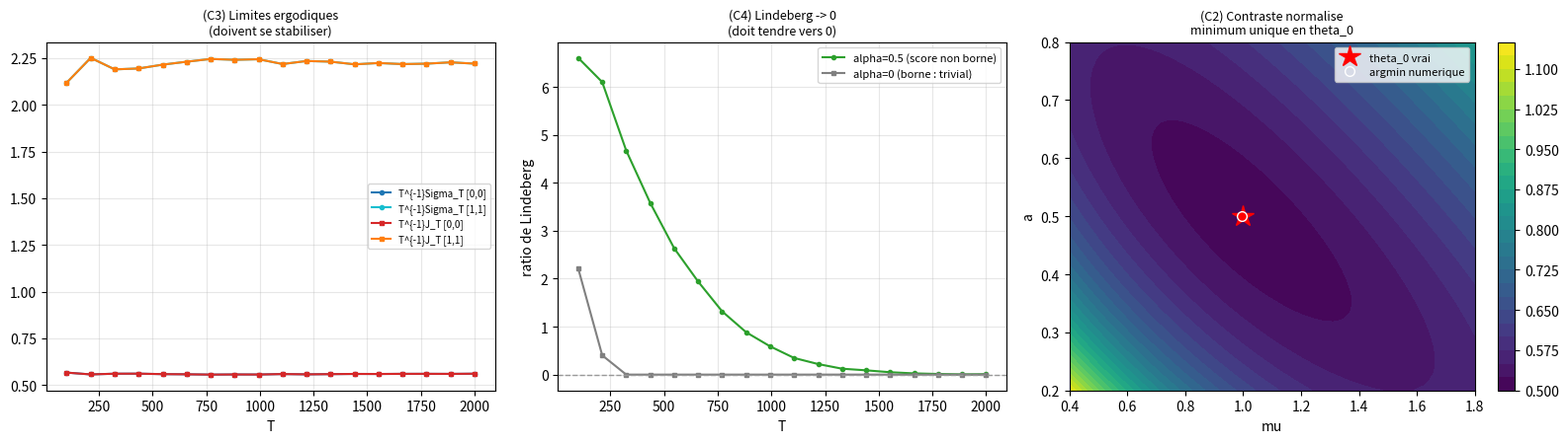

Write Python code to recreate this figure.
#!/usr/bin/env python
# -*- coding: utf-8 -*-
"""
intensite_conditions.py  --  verification NUMERIQUE des conditions du Theoreme 3
pour le processus de Hawkes exponentiel (Annexe F du papier).

lambda(t)=mu + a*beta*sum_{t_i<t} exp(-beta(t-t_i)),  theta=(mu,a),  a<1 (stable).
score s=(1/lambda, (lambda-mu)/(a lambda)) ;  a_alpha = lambda^alpha s.

On verifie les hypotheses de la preuve (qu'on ne peut que SUPPOSER analytiquement) :
  (C3) limites ergodiques : T^{-1} Sigma_T et T^{-1} J_T convergent quand T grandit.
  (C4) Lindeberg : T^{-1} int ||a||^2 1{||a|| > eps sqrt(T)} lambda dt  -> 0.
  (C2) identifiabilite : le contraste DPD normalise H_alpha(theta)/T a un minimum
       UNIQUE et bien separe en theta_0 (convexite locale).

C'est le complement empirique de l'Annexe F : ce que la preuve suppose, ce script
le confirme. (Aucune verite-terrain n'est requise : ce sont des proprietes du
modele au vrai theta_0, parfaitement legitimes a verifier par simulation.)

USAGE :  python intensite_conditions.py  [--Tmax 2000] [--reps 8] [--alpha 0.0]
SORTIE : sorties_conditions/{tables,figures} A COTE du script.
Dependances : numpy, scipy (requis) ; matplotlib (figure).
"""
import warnings; warnings.filterwarnings("ignore")
import os, sys, csv, argparse
import numpy as np

OUTPUT_DIRNAME = "sorties_conditions"; RESULTS_SUBDIR = "tables"; FIGURE_SUBDIR = "figures"
def script_dir():
    try: return os.path.dirname(os.path.abspath(__file__))
    except NameError: return os.path.dirname(os.path.abspath(sys.argv[0])) or os.getcwd()

MU0, A0, BETA = 1.0, 0.5, 1.0     # vrai theta0 (a<1 : stable)

def simulate_hawkes(T, rng, mu=MU0, a=A0, beta=BETA):
    t=0.0; ev=[]; last=0.0; S=0.0
    while True:
        lam_bar=mu+a*beta*S; t+=rng.exponential(1.0/lam_bar)
        if t>=T: break
        S=S*np.exp(-beta*(t-last)); last=t
        if rng.uniform()<=(mu+a*beta*S)/lam_bar: ev.append(t); S+=1.0
    return np.array(ev)

def grid_kernel(ev, T, m, beta=BETA):
    """K(g)=sum_{t_i<g} exp(-beta(g-t_i)) sur grille (recursion O(m+N))."""
    grid=np.linspace(0,T,m); dg=grid[1]-grid[0]; K=np.zeros(m); S=0.0; idx=0
    for k in range(m):
        if k>0: S*=np.exp(-beta*dg)
        while idx<len(ev) and ev[idx]<=grid[k]:
            S+=np.exp(-beta*(grid[k]-ev[idx])); idx+=1
        K[k]=S
    return grid, dg, K

def event_A(ev, beta=BETA):
    A=np.zeros(len(ev))
    for i in range(1,len(ev)): A[i]=np.exp(-beta*(ev[i]-ev[i-1]))*(1.0+A[i-1])
    return A

# ---------------- (C3) + (C4) ----------------------------------------------
def conditions_C3_C4(Tmax, reps, alpha, horizons, eps, seed, m):
    """Accumule, le long d'UNE longue realisation, les densites de Sigma, J et de
       Lindeberg ; renvoie T^{-1}Sigma_T, T^{-1}J_T (entrees) et le ratio Lindeberg."""
    SigA=np.zeros((len(horizons),3)); JA=np.zeros((len(horizons),3))
    LindA=np.zeros(len(horizons)); LindA05=np.zeros(len(horizons)); nr=0
    for r in range(reps):
        rng=np.random.default_rng(seed+r); ev=simulate_hawkes(Tmax,rng)
        if len(ev)<30: continue
        grid,dg,K=grid_kernel(ev,Tmax,m); lam=MU0+A0*BETA*K
        lam=np.clip(lam,1e-9,None)
        s0=1.0/lam; s1=(lam-MU0)/(A0*lam)              # score (2 composantes)
        snorm=np.sqrt(s0*s0+s1*s1)
        # densites (cumul via cumsum) : Sigma=int lam^{2a+1} s s^T ; J=int lam^{a+1} s s^T
        dSig=[lam**(2*alpha+1)*s0*s0, lam**(2*alpha+1)*s0*s1, lam**(2*alpha+1)*s1*s1]
        dJ  =[lam**(alpha+1)*s0*s0,   lam**(alpha+1)*s0*s1,   lam**(alpha+1)*s1*s1]
        cS=[np.cumsum(d)*dg for d in dSig]; cJ=[np.cumsum(d)*dg for d in dJ]
        anorm=(lam**alpha)*snorm                         # ||a_alpha|| (alpha demande)
        anorm05=(lam**0.5)*snorm                         # ||a_alpha|| pour alpha=0.5 (non borne)
        dL =(anorm**2)*lam; dL05=(anorm05**2)*lam
        for i,T in enumerate(horizons):
            j=min(int(T/dg), m-1); thr=eps*np.sqrt(T)
            for c in range(3):
                SigA[i,c]+=cS[c][j]/T; JA[i,c]+=cJ[c][j]/T
            LindA[i]  +=np.sum(dL[:j+1]  *(anorm[:j+1]  >thr))*dg/T
            LindA05[i]+=np.sum(dL05[:j+1]*(anorm05[:j+1]>thr))*dg/T
        nr+=1
    SigA/=max(nr,1); JA/=max(nr,1); LindA/=max(nr,1); LindA05/=max(nr,1)
    return SigA, JA, LindA, LindA05, nr

# ---------------- (C2) identifiabilite -------------------------------------
def condition_C2(Tbig, alpha, seed, m, ngrid=41):
    rng=np.random.default_rng(seed); ev=simulate_hawkes(Tbig,rng)
    grid,dg,K=grid_kernel(ev,Tbig,m); A=event_A(ev)
    mus=np.linspace(0.4,1.8,ngrid); as_=np.linspace(0.2,0.8,ngrid)
    H=np.zeros((ngrid,ngrid))
    for ia,a in enumerate(as_):
        for im,mu in enumerate(mus):
            lg=np.clip(mu+a*BETA*K,1e-9,None); le=np.clip(mu+a*BETA*A,1e-9,None)
            if alpha>0:
                H[ia,im]=(np.sum(lg**(1+alpha))*dg-(1+1/alpha)*np.sum(le**alpha))/Tbig
            else:  # alpha->0 : -log-vraisemblance / T
                H[ia,im]=(np.sum(lg)*dg-np.sum(np.log(le)))/Tbig
    ja,jm=np.unravel_index(np.argmin(H),H.shape)
    return mus, as_, H, (mus[jm], as_[ja]), len(ev)

# ---------------- sortie ---------------------------------------------------
def _csv(resdir,name,header,rows):
    os.makedirs(resdir,exist_ok=True)
    with open(os.path.join(resdir,name),"w",newline="") as f:
        w=csv.writer(f); w.writerow(header)
        for r in rows: w.writerow(list(r))

def figure(figdir, horizons, SigA, JA, LindA, LindA05, mus, as_, H, argmin, alpha):
    try:
        import matplotlib; matplotlib.use("Agg"); import matplotlib.pyplot as plt
    except Exception as e: print(f"[info] figure ignoree ({e})"); return None
    os.makedirs(figdir,exist_ok=True)
    fig,axs=plt.subplots(1,3,figsize=(16,4.6))
    # (C3)
    axs[0].plot(horizons,SigA[:,0],'-o',ms=3,label="T^{-1}Sigma_T [0,0]",color='tab:blue')
    axs[0].plot(horizons,SigA[:,2],'-o',ms=3,label="T^{-1}Sigma_T [1,1]",color='tab:cyan')
    axs[0].plot(horizons,JA[:,0],'-s',ms=3,label="T^{-1}J_T [0,0]",color='tab:red')
    axs[0].plot(horizons,JA[:,2],'-s',ms=3,label="T^{-1}J_T [1,1]",color='tab:orange')
    axs[0].set_xlabel("T"); axs[0].set_title("(C3) Limites ergodiques\n(doivent se stabiliser)",fontsize=9)
    axs[0].legend(fontsize=7); axs[0].grid(alpha=.3)
    # (C4)
    axs[1].plot(horizons,LindA05,'-o',ms=3,color='tab:green',label="alpha=0.5 (score non borne)")
    axs[1].plot(horizons,LindA,'-s',ms=3,color='0.5',label="alpha=0 (borne : trivial)")
    axs[1].axhline(0,color='0.6',ls='--',lw=1)
    axs[1].set_xlabel("T"); axs[1].set_ylabel("ratio de Lindeberg")
    axs[1].set_title("(C4) Lindeberg -> 0\n(doit tendre vers 0)",fontsize=9)
    axs[1].legend(fontsize=8); axs[1].grid(alpha=.3)
    # (C2)
    cs=axs[2].contourf(mus,as_,H,levels=25,cmap='viridis')
    axs[2].plot(MU0,A0,'r*',ms=16,label='theta_0 vrai')
    axs[2].plot(argmin[0],argmin[1],'wo',ms=7,mfc='none',label='argmin numerique')
    axs[2].set_xlabel("mu"); axs[2].set_ylabel("a")
    axs[2].set_title("(C2) Contraste normalise\nminimum unique en theta_0",fontsize=9)
    axs[2].legend(fontsize=8); fig.colorbar(cs,ax=axs[2],fraction=0.046)
    fig.tight_layout(); p=os.path.join(figdir,"conditions_benchmark.png"); fig.savefig(p,dpi=130); plt.close(fig)
    return p

def main():
    ap=argparse.ArgumentParser()
    ap.add_argument("--Tmax",type=int,default=2000); ap.add_argument("--reps",type=int,default=8)
    ap.add_argument("--alpha",type=float,default=0.0); ap.add_argument("--eps",type=float,default=0.1)
    a=ap.parse_args()
    base=os.path.join(script_dir(),OUTPUT_DIRNAME)
    resdir=os.path.join(base,RESULTS_SUBDIR); figdir=os.path.join(base,FIGURE_SUBDIR)
    os.makedirs(resdir,exist_ok=True); os.makedirs(figdir,exist_ok=True)
    print(f"Sortie -> {base}")
    print(f"\nHawkes mu={MU0}, a={A0}, beta={BETA} (stable, a<1) ; alpha={a.alpha}, reps={a.reps}, Tmax={a.Tmax}")
    m=max(2000,a.Tmax*2); horizons=np.linspace(a.Tmax*0.05,a.Tmax,18)

    print("\n=== (C3) limites ergodiques + (C4) Lindeberg ===")
    SigA,JA,LindA,LindA05,nr=conditions_C3_C4(a.Tmax,a.reps,a.alpha,horizons,a.eps,11,m)
    print(f"  {nr} realisations utilisees")
    print(f"  T^{{-1}}Sigma_T[0,0] : {SigA[0,0]:.4f} (T={horizons[0]:.0f})  ->  {SigA[-1,0]:.4f} (T={horizons[-1]:.0f})")
    print(f"  T^{{-1}}J_T[0,0]     : {JA[0,0]:.4f}  ->  {JA[-1,0]:.4f}")
    print(f"  ratio Lindeberg a=0.5 : {LindA05[0]:.4f} (T={horizons[0]:.0f})  ->  {LindA05[-1]:.4g} (T={horizons[-1]:.0f})")
    var0=np.std(SigA[len(SigA)//2:,0])/max(abs(np.mean(SigA[len(SigA)//2:,0])),1e-9)
    print(f"  stabilite (CV de T^-1 Sigma[0,0] sur 2e moitie) = {var0:.3f}  (petit = converge)")
    _csv(resdir,"C3_C4.csv",["T","Sig00","Sig11","J00","J11","Lind_a0","Lind_a05"],
         [(round(horizons[i],1),round(SigA[i,0],5),round(SigA[i,2],5),round(JA[i,0],5),round(JA[i,2],5),round(LindA[i],6),round(LindA05[i],6)) for i in range(len(horizons))])

    print("\n=== (C2) identifiabilite (minimum du contraste) ===")
    mus,as_,H,argmin,nev=condition_C2(min(a.Tmax,1500),a.alpha,7,m)
    print(f"  realisation a {nev} evenements ; vrai theta_0=({MU0},{A0})")
    print(f"  argmin numerique du contraste = ({argmin[0]:.3f}, {argmin[1]:.3f})  "
          f"(doit etre proche de theta_0)")
    err=np.hypot(argmin[0]-MU0,argmin[1]-A0)
    print(f"  distance a theta_0 = {err:.3f}  (petit = identifiable, minimum bien place)")

    p=figure(figdir,horizons,SigA,JA,LindA,LindA05,mus,as_,H,argmin,a.alpha)
    print(f"\nEcrit : {resdir}/  (csv)")
    if p: print(f"        {p}")

if __name__=="__main__":
    main()
